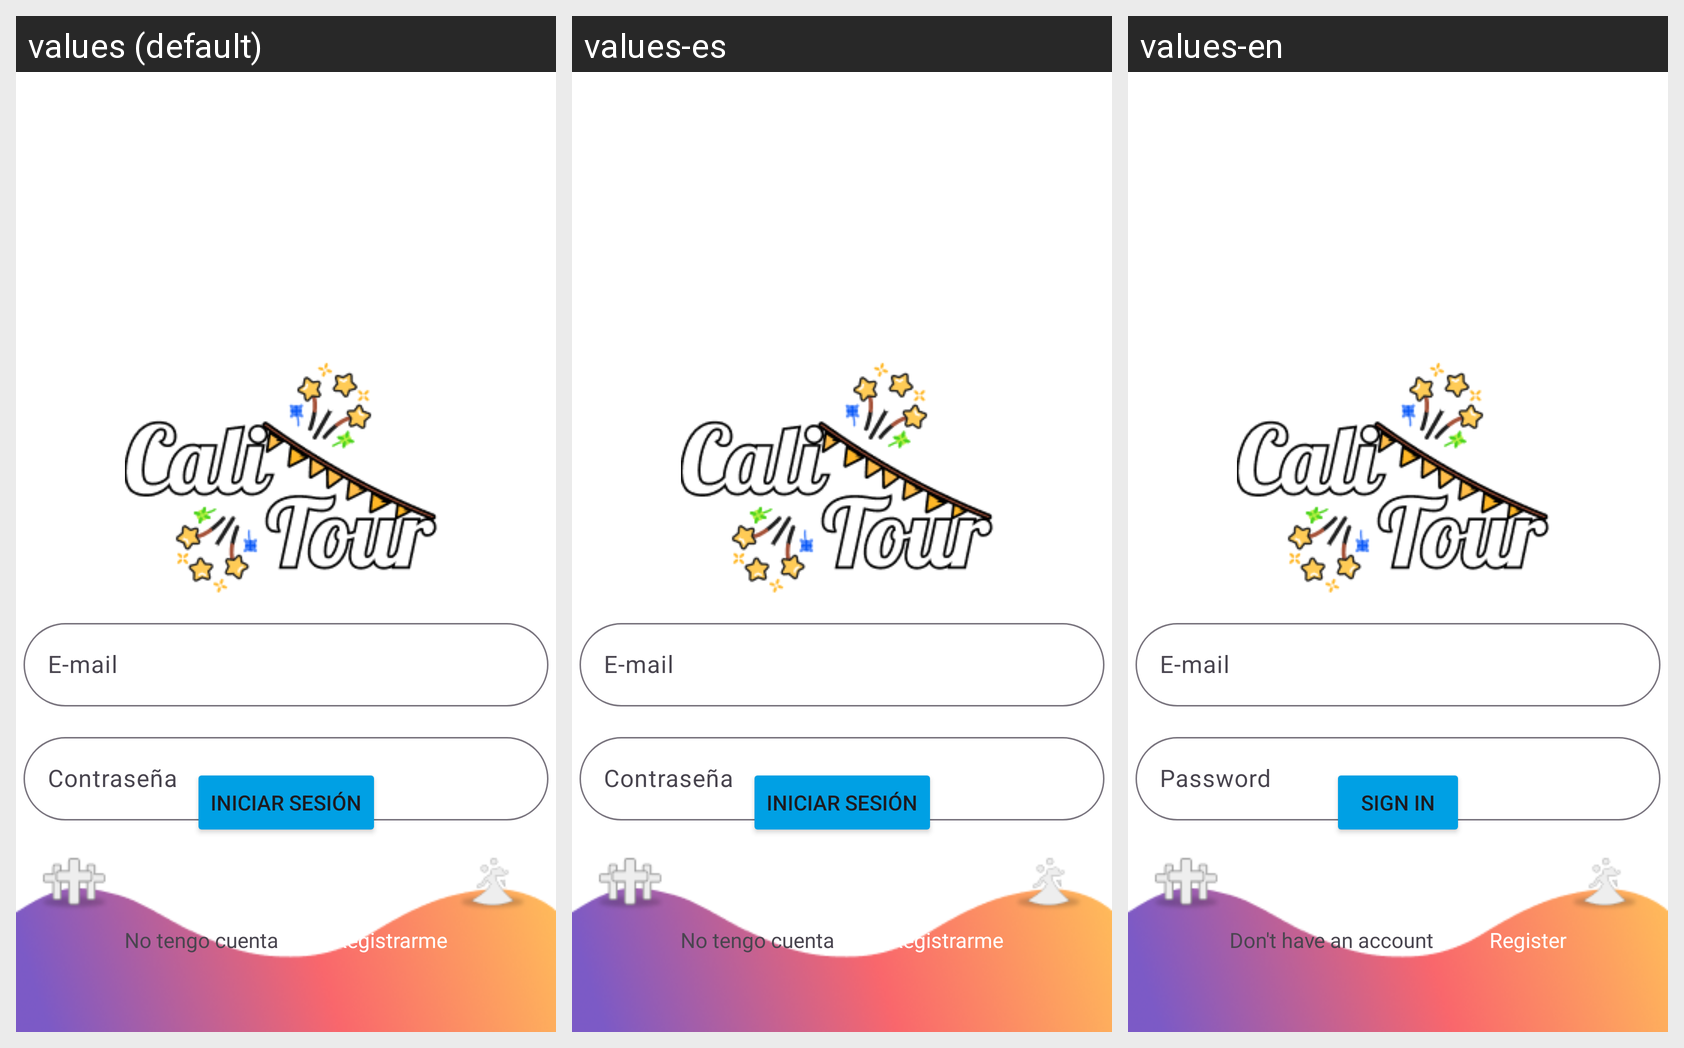

Strings drawn on this Android screen and how each of the app's shown locales translates them:
Android screen res/layout/sign_in_fragment.xml rendered under 3 locales, left to right: values (default), values-es, values-en. Device: Nexus 5 (rendered at 1080×1920; each locale shown at half size, 540×960, under a caption strip naming it); theme Theme.CaliTour.
Strings drawn on this screen, with the default value and each locale's value (text and hints the layout hard-codes, and strings that could not be matched under every locale, appear in the picture but are not listed):

email
  values: E-mail
  values-es: E-mail
  values-en: E-mail

password
  values: Contraseña
  values-es: Contraseña
  values-en: Password

sign_in
  values: Iniciar sesión
  values-es: Iniciar sesión
  values-en: Sign In

dont_have_account
  values: No tengo cuenta
  values-es: No tengo cuenta
  values-en: Don't have an account

register_me
  values: Registrarme
  values-es: Registrarme
  values-en: Register
